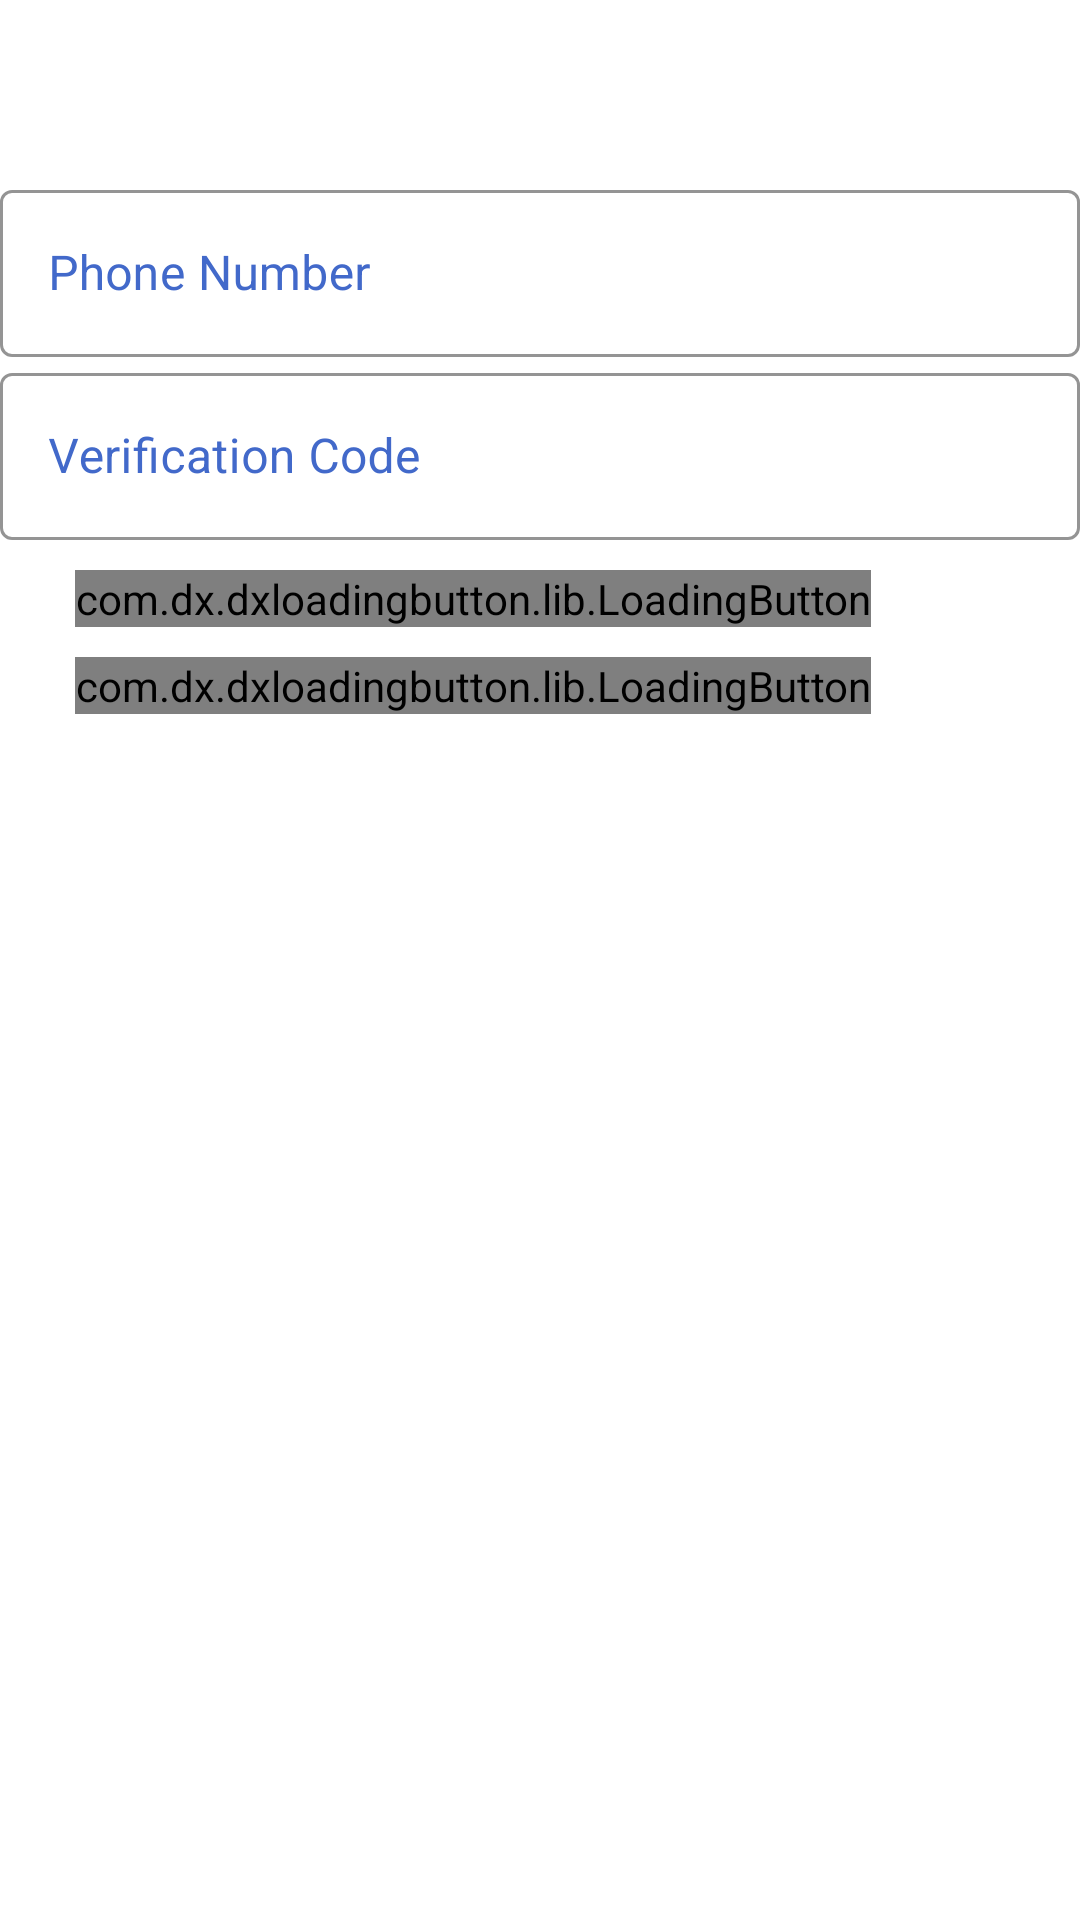

Write the Android layout XML for this screen, with the resource values it uses.
<!-- AndroidManifest.xml: application theme AppTheme -->
<!-- res/layout/activity_phone_auth.xml -->
<?xml version="1.0" encoding="utf-8"?>
<RelativeLayout xmlns:android="http://schemas.android.com/apk/res/android"
                android:layout_width="match_parent"
                android:layout_height="match_parent"
                xmlns:app="http://schemas.android.com/apk/res-auto"
                android:background="@android:color/white">




    <com.google.android.material.textfield.TextInputLayout
            android:layout_width="match_parent"
            android:layout_height="wrap_content"
            android:id="@+id/textInput_layout"
            android:layout_marginTop="10dp">




        <LinearLayout android:layout_width="match_parent"
                      android:layout_height="wrap_content"
                      android:layout_marginTop="3dp"
                      android:orientation="vertical"
                      android:id="@+id/linear_layout">


            <com.google.android.material.textfield.TextInputLayout
                    android:layout_width="match_parent"
                    android:layout_height="wrap_content"
                    android:layout_marginTop="45dp"
                    app:boxStrokeColor="@android:color/holo_green_dark"
                    android:textSize="20sp"
                    android:textColorHint="@color/colorAccent"
                    android:hint="Phone Number "
                    style="@style/Widget.MaterialComponents.TextInputLayout.OutlinedBox"
            >
                <com.google.android.material.textfield.TextInputEditText
                        android:layout_width="match_parent"
                        android:layout_height="wrap_content"
                        android:id="@+id/phoneNumber_textView_PhoneAuthActivity"
                        android:inputType="phone"
                />

            </com.google.android.material.textfield.TextInputLayout>

            <com.google.android.material.textfield.TextInputLayout
                    android:layout_width="match_parent"
                    android:layout_height="wrap_content"
                    android:textSize="20sp"
                    android:textColorHint="@color/colorAccent"
                    android:hint="Verification Code"
                    app:boxStrokeColor="@android:color/holo_green_dark"
                    style="@style/Widget.MaterialComponents.TextInputLayout.OutlinedBox"
            >

                <com.google.android.material.textfield.TextInputEditText
                        android:layout_width="match_parent"
                        android:layout_height="wrap_content"
                        android:id="@+id/code_textView_PhoneAuthActivity"

                />


            </com.google.android.material.textfield.TextInputLayout>





        </LinearLayout>


    </com.google.android.material.textfield.TextInputLayout>





    <com.dx.dxloadingbutton.lib.LoadingButton
            android:layout_width="wrap_content"
            android:layout_height="wrap_content"
            android:id="@+id/sendCode_Button_PhoneAuthActivity"
            app:lb_btnText="Send Code"
            android:layout_below="@id/textInput_layout"
            android:layout_marginLeft="25dp"
            android:layout_marginTop="10dp"

            app:lb_resetAfterFailed="true"
            app:lb_btnRippleColor="@android:color/holo_purple"
            app:lb_btnDisabledColor="@android:color/white"
            app:lb_cornerRadius="32"
            app:lb_rippleEnable="true"
            />


    <com.dx.dxloadingbutton.lib.LoadingButton
            android:layout_width="wrap_content"
            android:layout_height="wrap_content"
            android:id="@+id/verifyPhone_Button_PhoneAuthActivity"
             app:lb_btnText="verify"
    android:layout_below="@id/sendCode_Button_PhoneAuthActivity"
    android:layout_marginLeft="25dp"
    android:layout_marginTop="10dp"

            app:lb_resetAfterFailed="true"
            app:lb_btnRippleColor="@android:color/holo_purple"
            app:lb_btnDisabledColor="@android:color/white"
            app:lb_cornerRadius="32"
            app:lb_rippleEnable="true"
    />



</RelativeLayout>
<!-- resources referenced by this layout -->
<resources>
  <color name="colorAccent">#4269CA</color>
  <style name="AppTheme" parent="Theme.MaterialComponents.Light">
          
       
          <item name="colorPrimaryDark">@color/colorPrimaryDark</item>
          <item name="colorPrimary">@color/colorPrimary</item>
          <item name="colorAccent">@color/colorAccent</item>
      </style>
  <color name="colorPrimaryDark">#178523</color>
  <color name="colorPrimary">#349e39</color>
</resources>
